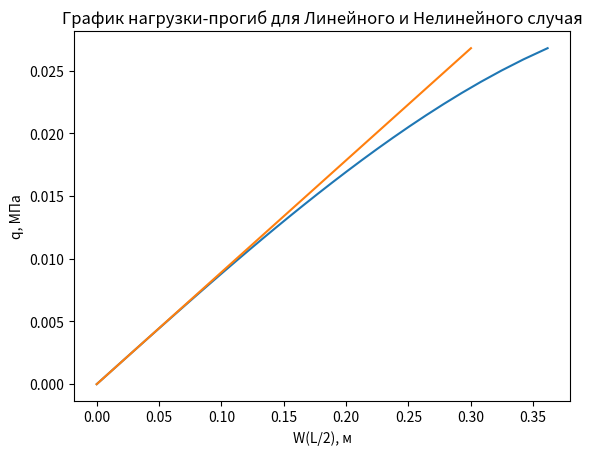

Generate this figure with matplotlib:
import sympy as sym
from sympy import *
import numpy as np
import math as m
import matplotlib as mpl
import matplotlib.pyplot as plt

#Выбор типа функции
Choose =1
#DATA
N=1
#graph points
Size = 30
Max_q_T = 2
L=15
x = Symbol('x')
E=2.1*(10**5)
q_T=1.34/100
Q__T = q_T
h=0.15
Mm=10**5
eps = 0.001
#Settings to integral
a = 0
b = L

#Создать w функцию
def Create_w():
    w_coefs = []
    # Add w1..n
    for i in range(1, N + 1):
        w_coefs.append(Symbol('w' + str(i)))
    return w_coefs
#return W
def Get_W(X,dw):
    W_result = 0.
    for i in range(1, N + 1):
        W_result+= dw[i-1] * sin((m.pi * i * X)/L)
    return W_result
#Get Jakobi
def Get_Jacobian(Function, Result_w):
    Jacobian = [0]*N
    Def_Function = [0]*N

    for i in range(0,N):
        Jacobian[i] = [0]*N
        Def_Function[i] = Function.diff('w' + str(i+1))

    for row in range(0,N):
        for column in range(0,N):
            Jacobian[row][column] = Def_Function[row].diff('w' + str(column+1))
            for W_coefs in range(0,N):
                Jacobian[row][column] = Jacobian[row][column].subs('w' + str(W_coefs+1), (Result_w[W_coefs]))

    return Jacobian
#Collect Es
def function_w(x,n,l,Coef):
    Pp = Symbol('pi')
    Ll = Symbol('l')
    w=[]
    w_2=[]
    w_3 = []
    for i in range(1,n+1):
         w.append(Coef[i-1]*sin(m.pi*x*i/Ll))
    for i in range(1, n + 1):
        w_2.append(w[i-1].diff(x))
    for i in range(1, n + 1):
        w_3.append(w_2[i-1].diff(x))
    return w_3
def function_w4(x,n,l,Coef):
    Pp = Symbol('pi')
    Ll = Symbol('l')
    w = []
    w_2 = []
    w_3 = []
    for i in range(1, n + 1):
        w.append(Coef[i - 1] * sin(m.pi * x * i / Ll))
    for i in range(1, n + 1):
        w_2.append(w[i - 1].diff(x))
    for i in range(1, n + 1):
        w_3.append(w_2[i - 1].diff(x))

    return w_3
def fuction_q(x,n,l,Coef):
    Pp = Symbol('pi')
    Ll = Symbol('l')
    w = []
    w_2 = []
    w_3 = []
    for i in range(1, n + 1):
        w.append(Coef[i - 1] * sin(m.pi * x * i / Ll))
    return w
#Loop for Nuton
def Get_New_iterarion(Function,Jackobi_inv,W,a):
    Def_Function = [0] * N

    for i in range(0, N):
        Def_Function[i] = Function.diff('w' + str(i + 1))
        for W_coefs in range(0, N):
            Def_Function[i] = Def_Function[i].subs('w' + str(W_coefs + 1), (W[W_coefs]))

    Def_Function = sym.Matrix(Def_Function)
    W = sym.Matrix(W)
    W = W - a*(Jackobi_inv * Def_Function)
    return W
#Линейный варик
def Lin_Function_Loop(w_coefs,y_1,q_1,fig, axs):
    Ee = Symbol('E')
    Hh = Symbol('h')
    Qq = Symbol('q')
    Ll = Symbol('l')
    W_Result = [0] * (Size + 2)

    W_graph = []
    #Q_now = 0.00001
    Q_now = 0
    Q_step = q_T/(Size/Max_q_T)
    q_for_graph = []
    # Цикл по разным q

    for j in range(1, Size + 2):
        dw = []
        q_for_graph.append(Q_now)
        print("q_now_Linear = ", Q_now)
        for i in range(1, N + 1):
            buf = y_1.diff(w_coefs[i - 1]) - q_1.diff(w_coefs[i - 1])
            # Сокращение ~~0 коэф.
            for j in range(1, N + 1):
                if j != i:
                    buf = buf.subs('w' + str(j), 0)
            buf = buf.subs([(Ee, E), (Hh, h), (Qq, Q_now), (Ll, L), (pi, m.pi)])
            dw.append(solve(buf)[0])
        W_graph.append(Get_W(L / 2,dw))
        print(Get_W(L / 2,dw))
        Q_now += Q_step

        W_Result.append(dw)

    axs.plot(W_graph, q_for_graph)
    plt.show()

    return W_Result
def Lin_Function(w_coefs,y_1,q_1,Q__T):

    Ee = Symbol('E')
    Hh = Symbol('h')
    Qq = Symbol('q')
    Ll = Symbol('l')
    W_Result = []

    # Цикл по разным q

    dw = []
    for i in range(1, N + 1):
        buf = y_1.diff(w_coefs[i - 1]) - q_1.diff(w_coefs[i - 1])
        # Сокращение ~~0 коэф.
        for j in range(1, N + 1):
              if j != i:
                  buf = buf.subs('w' + str(j), 0)
        buf = buf.subs([(Ee, E), (Hh, h), (Qq, Q__T), (Ll, L), (pi, m.pi)])
        dw.append(solve(buf)[0])

    return dw
#Не линейный варик
def Ne_Lin_Function_Loop(w_coefs,y_1,q_1,yn_1,fig, axs):
    Ee = Symbol('E')
    Hh = Symbol('h')
    Qq = Symbol('q')
    Ll = Symbol('l')
    W_Result = [0]*(Size+2)
    W_Result[0] = [0] * N
    #Q_now = 0.00001
    Q_now = 0
    Q_step = q_T/(Size/Max_q_T)
    q_for_graph =[]
    #Цикл по разным q


    for j in range(1,Size+2):
        #W_Result[j]=W_Result[j-1]
        print("q_now_Not_Linear = ", Q_now)
        q_for_graph.append(Q_now)

        Buf_Function = y_1 + yn_1 - q_1
        Main_Function = Buf_Function.subs([(Ee, E), (Hh, h), (Qq, Q_now), (Ll, L), (pi, m.pi)])
        W_Result[j] = Nuton_Iter(Main_Function,eps, W_Result[j-1], w_coefs)

        Q_now += Q_step

        print(Get_W(L / 2,W_Result[j]))

    W_graph = []
    for i in range(1,Size+2):
        W_graph.append(Get_W(L/2,W_Result[i]))

    axs.plot(W_graph,q_for_graph)
    return W_Result
def Ne_Lin_Function(w_coefs,y_1,q_1,yn_1,Q__T):
    Ee = Symbol('E')
    Hh = Symbol('h')
    Qq = Symbol('q')
    Ll = Symbol('l')

    W_Result = [0]*N

    Buf_Function = y_1 + yn_1 - q_1
    Main_Function = Buf_Function.subs([(Ee, E), (Hh, h), (Qq, Q__T), (Ll, L), (pi, m.pi)])

    W_Result = Nuton_Iter(Main_Function, eps, W_Result, w_coefs)

    return W_Result
#Nut iter
def Nuton_Iter(F,eps,w0,w_coefs):
    Now_eps = 1
    All_Results = []
    Res_now = []
    Res_now = w0
    Res_Last_now = Res_now
    Res_new = []
    Count_Iter = 0
    Check_Loop =1
    Loop = 0

    New_Eps = [0]*N

    while(Now_eps > eps):
        Count_Iter += 1
        Max_eps = 0

        Jacobi = Get_Jacobian(F,Res_now)
        Jackobi_Matrix = sym.Matrix(Jacobi)
        Jacobi_Invariant = Jackobi_Matrix.inv()

        Res_new = Get_New_iterarion(F,Jacobi_Invariant,Res_now,Check_Loop)
        np.array(Res_new).astype(np.float64)

        for i in range(0,N):
            New_Eps[i] = abs(Res_new[i] - Res_now[i])
            if(New_Eps[i] > Max_eps):
                Max_eps = New_Eps[i]

        Res_Last_now = Res_now
        Now_eps = Max_eps
        Res_now = Res_new
        All_Results.append(Res_now)

        if Count_Iter > 10:
            Check_Loop = Check_Loop/10
            Res_now = Res_Last_now
            if All_Results[Count_Iter-3][0] < All_Results[Count_Iter-2][0] < All_Results[Count_Iter-1][0]:
                if Check_Loop != 1:
                    Check_Loop *= 10
                Res_now = Res_new
            if All_Results[Count_Iter-3][0] > All_Results[Count_Iter-2][0] > All_Results[Count_Iter-1][0]:
                if Check_Loop != 1:
                    Check_Loop *= 10
                Res_now = Res_new

        if Count_Iter > 50:
            Now_eps = 0

    return Res_now

#Создание апрк. функции
w_coefs = Create_w()

#Создание частей Es
y = function_w(x,N,L,w_coefs)
q = fuction_q(x,N,L,w_coefs)
y_neLin = function_w4(x,N,L,w_coefs)

#Соед.Частей Es
y_result=0
q_result=0
y_neLin_result=0
for i in range (0,N):
    y_result += y[i]
    q_result += q[i]
    y_neLin_result += y_neLin[i]
y_for_sigma=y_result

#Приведение к нужному виду
y=y_result**2
y_neLin= y_neLin_result**4
q=q_result
y_1 = integrate(y,(x,a,b))
q_1 = integrate(q,(x,a,b))
y_nelin_1 = integrate(y_neLin,(x,a,b))

#Создание символов/Коэф.Интегралов
Ee = Symbol('E')
Hh = Symbol('h')
Qq = Symbol('q')
Ll = Symbol('l')
y_1*=Ee*(Hh**3)/24
q_1*=Qq
y_nelin_1 *= (-1)*(Ee*(Hh**5)*Mm/120)

#Массив производных
Es=y_1
dw = []
dw_2 = []

if(Choose == 0):
    dw = Lin_Function(w_coefs,y_1,q_1,Q__T)
    dw_2 = Ne_Lin_Function(w_coefs, y_1, q_1, y_nelin_1,Q__T)

    print(Get_W(L / 2, dw))
    print(Get_W(L / 2, dw_2))

    # Данные для графика
    #fig, axs = plt.subplots(2)
    x_now_1 = 0
    X_count_1 = L / 0.5
    X_step_1 = L / X_count_1
    X_for_graph_1 = []
    W_graph = []

    for i in range(1, int(X_count_1) + 2):
        W_result = 0
        W_result = Get_W(x_now_1, dw_2)
        W_graph.append(W_result)
        X_for_graph_1.append(x_now_1)
        x_now_1 += X_step_1
    # Вывод графика

    plt.plot(X_for_graph_1, W_graph)
    plt.ylabel("W(x), м")
    plt.xlabel("x, м")
    plt.title("График W(x) вдоль всей балки")
    plt.show()

    # Просчет сигм
    y_for_sigma = y_for_sigma.subs([(Ll, L), (pi, m.pi)])
    Sigma = []
    z = h / 2
    x_now = 0
    X_count = L / 0.5
    X_step = L / X_count
    X_for_graph = []
    for i in range(1, int(X_count) + 2):
        X_for_graph.append(x_now)
        E_x = y_for_sigma.subs(x, x_now)
        x_now += X_step
        print(E_x)
        for j in range(1, N + 1):
            E_x = E_x.subs('w' + str(j), dw[j - 1])

        buf_sigma = -1* z * E * E_x
        Sigma.append(buf_sigma)

    # Вывод сигм
    plt.plot(X_for_graph, Sigma)
    plt.ylabel("Сигма(x), МПа")
    plt.xlabel("x, м")
    plt.title("График сигм вдоль всей балки")
    plt.show()
else:
    fig, axs = plt.subplots(1)
    plt.xlabel("W(L/2), м")
    plt.ylabel("q, МПа")
    plt.legend = True
    plt.title("График нагрузки-прогиб для Линейного и Нелинейного случая")
    dw = Ne_Lin_Function_Loop(w_coefs,y_1,q_1,y_nelin_1,fig, axs)
    dw = Lin_Function_Loop(w_coefs, y_1, q_1,fig, axs)





#Данные для графика
fig,axs = plt.subplots(2)
x_now_1=0
X_count_1 = L/0.5
X_step_1 = L/X_count_1
X_for_graph_1 =[]
W_graph =[]

# W для всех иксов
if Choose == 3 :
    for i in range (1,int(X_count_1)+2):
        W_result=0
        W_result = Get_W(x_now_1,dw)
        W_graph.append(W_result)
        X_for_graph_1.append(x_now_1)
        x_now_1 +=X_step_1
    #Вывод графика

    axs[0].plot(X_for_graph_1,W_graph)


    #Просчет сигм
    y_for_sigma=y_for_sigma.subs([(Ll,L),(pi,m.pi)])
    Sigma =[]
    z=h/2
    x_now=0
    X_count = L/0.5
    X_step = L/X_count
    X_for_graph=[]
    for i in range (1,int(X_count)+2):
        X_for_graph.append(x_now)
        E_x =y_for_sigma.subs(x,x_now)
        x_now+=X_step
        for j in range(1,N+1):
                E_x=E_x.subs('w'+str(j),dw[j-1])

        buf_sigma = -1*E*z*E_x
        Sigma.append(buf_sigma)

    #Вывод сигм
    axs[1].plot(X_for_graph,Sigma)
    plt.show()
